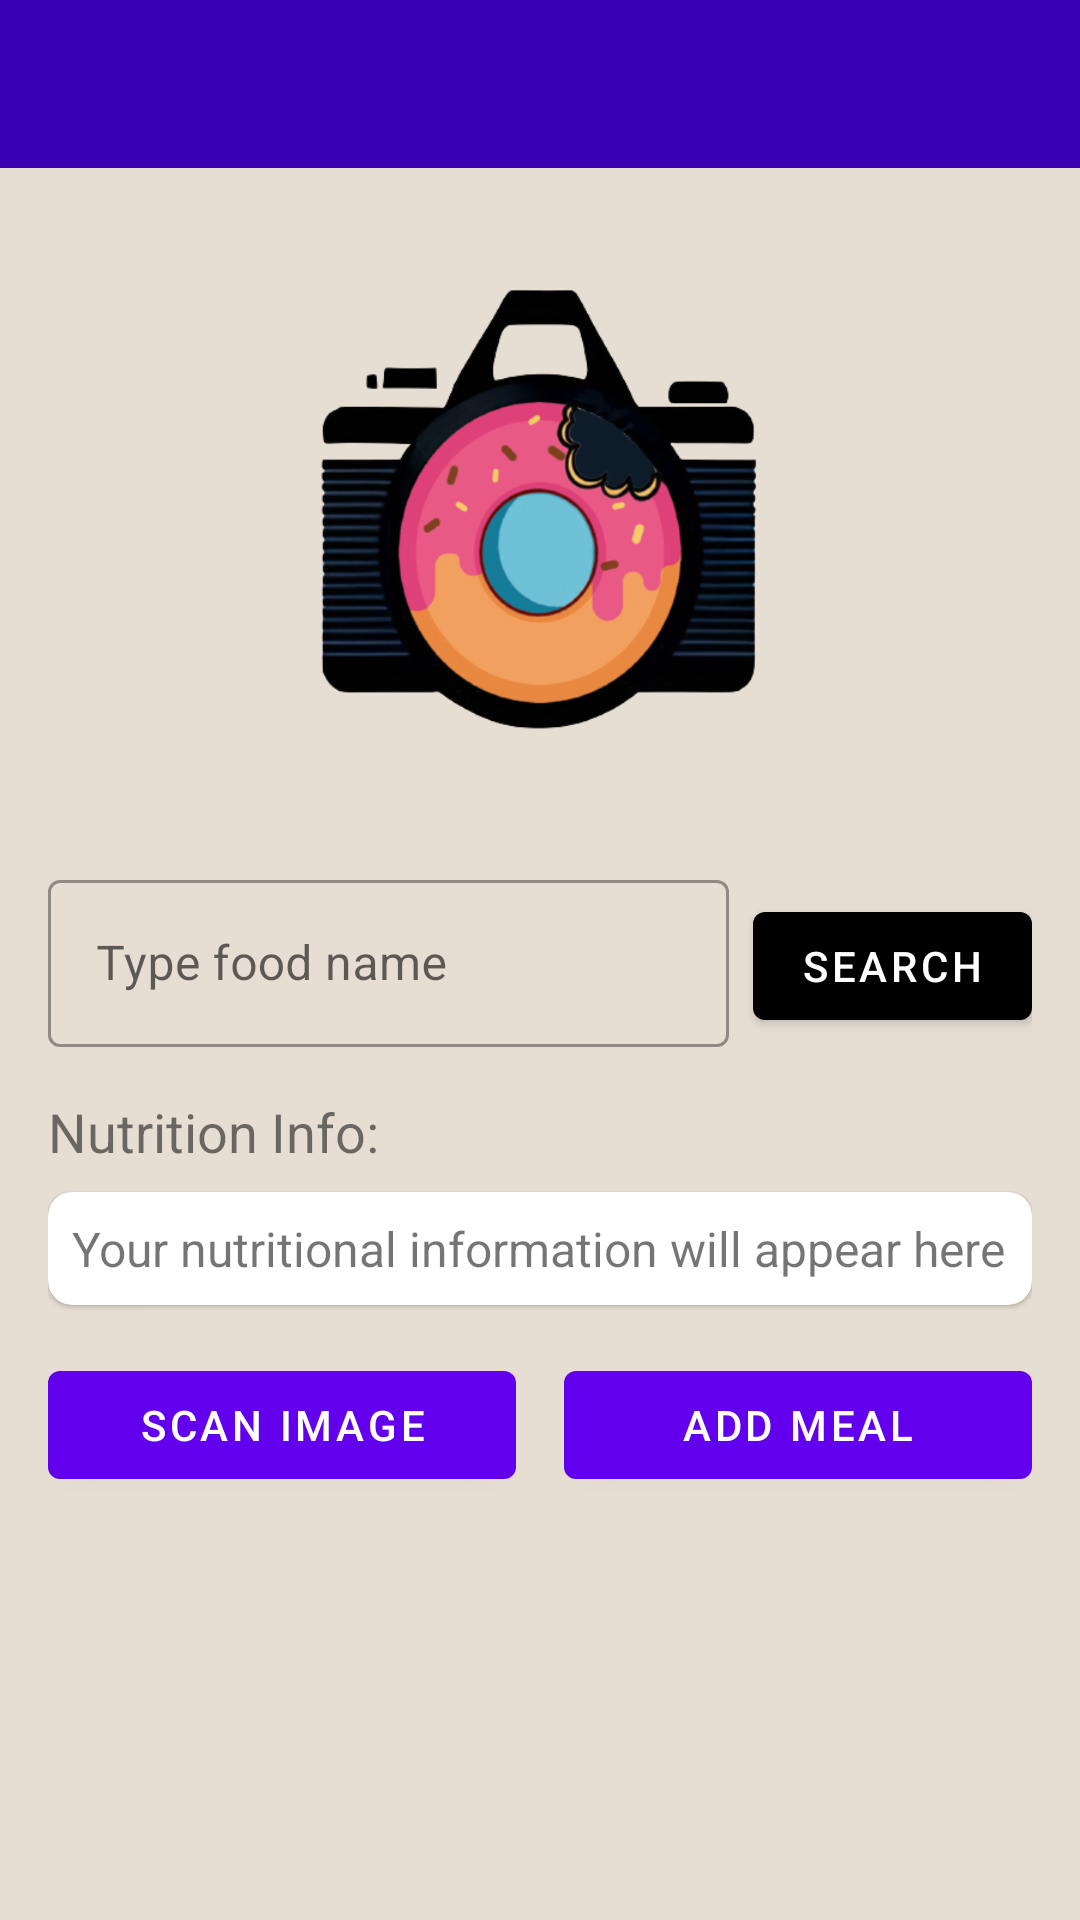

Write the Android layout XML for this screen, with the resource values it uses.
<!-- AndroidManifest.xml: application theme Theme.BiteLens -->
<!-- res/layout/activity_main.xml -->
<?xml version="1.0" encoding="utf-8"?>
<androidx.drawerlayout.widget.DrawerLayout xmlns:android="http://schemas.android.com/apk/res/android"
    xmlns:app="http://schemas.android.com/apk/res-auto"
    xmlns:tools="http://schemas.android.com/tools"
    android:id="@+id/drawer_layout"
    android:layout_width="match_parent"
    android:layout_height="match_parent"
    tools:context=".MainActivity">

    <LinearLayout
        android:layout_width="match_parent"
        android:layout_height="match_parent"
        android:orientation="vertical">

        <androidx.appcompat.widget.Toolbar
            android:id="@+id/toolbar"
            android:layout_width="match_parent"
            android:layout_height="?attr/actionBarSize"
            android:background="?attr/colorPrimaryVariant"
            app:popupTheme="@style/ThemeOverlay.AppCompat.Light"
            app:theme="@style/ThemeOverlay.AppCompat.Dark.ActionBar" />

        <ScrollView
            android:id="@+id/scrollView"
            android:layout_width="match_parent"
            android:layout_height="match_parent"
            android:background="@color/logobg"
            app:layout_constraintBottom_toBottomOf="parent"
            app:layout_constraintEnd_toEndOf="parent"
            app:layout_constraintStart_toStartOf="parent"
            app:layout_constraintTop_toTopOf="parent">

            <LinearLayout
                android:layout_width="match_parent"
                android:layout_height="wrap_content"
                android:orientation="vertical"
                android:padding="16dp">

                <ImageView
                    android:id="@+id/food_image"
                    android:layout_width="match_parent"
                    android:layout_height="200dp"
                    android:adjustViewBounds="true"
                    android:layout_gravity="center"
                    android:src="@drawable/bitelenslogotransparent" />

                <LinearLayout
                    android:layout_width="match_parent"
                    android:layout_height="wrap_content"
                    android:layout_marginTop="16dp"
                    android:orientation="horizontal">

                    <com.google.android.material.textfield.TextInputLayout
                        android:id="@+id/text_input_layout"
                        android:layout_width="0dp"
                        android:layout_height="wrap_content"
                        android:layout_weight="1"
                        android:layout_marginEnd="8dp"
                        style="@style/Widget.MaterialComponents.TextInputLayout.OutlinedBox">

                        <com.google.android.material.textfield.TextInputEditText
                            android:id="@+id/search_field"
                            android:layout_width="match_parent"
                            android:layout_height="wrap_content"
                            android:hint="Type food name"
                            android:inputType="text" />

                    </com.google.android.material.textfield.TextInputLayout>

                    <com.google.android.material.button.MaterialButton
                        android:id="@+id/search_button"
                        android:layout_width="wrap_content"
                        android:layout_height="wrap_content"
                        app:backgroundTint="@color/donut"
                        android:text="@string/search" />

                </LinearLayout>

                <TextView
                    android:id="@+id/nutrition_info"
                    android:layout_width="wrap_content"
                    android:layout_height="wrap_content"
                    android:layout_marginTop="16dp"
                    android:text="Nutrition Info:"
                    android:textSize="18sp" />

                <com.google.android.material.card.MaterialCardView
                    android:layout_width="match_parent"
                    android:layout_height="wrap_content"
                    android:layout_marginTop="8dp"
                    app:cardCornerRadius="8dp">

                    <TextView
                        android:id="@+id/nutinfo"
                        android:layout_width="match_parent"
                        android:layout_height="wrap_content"
                        android:text="Your nutritional information will appear here"
                        android:textSize="16sp"
                        android:padding="8dp" />

                </com.google.android.material.card.MaterialCardView>

                <LinearLayout
                    android:layout_width="match_parent"
                    android:layout_height="wrap_content"
                    android:orientation="horizontal"
                    android:layout_marginTop="16dp"
                    android:gravity="center">

                    <com.google.android.material.button.MaterialButton
                        android:id="@+id/select_image_button"
                        android:layout_width="0dp"
                        android:layout_height="wrap_content"
                        android:layout_weight="1"
                        android:layout_marginEnd="8dp"
                        android:text="Scan Image"/>

                    <com.google.android.material.button.MaterialButton
                        android:id="@+id/add_meal_button"
                        android:layout_width="0dp"
                        android:layout_height="wrap_content"
                        android:layout_weight="1"
                        android:layout_marginStart="8dp"
                        android:text="Add Meal"/>
                </LinearLayout>



            </LinearLayout>
        </ScrollView>

        <LinearLayout
            android:id="@+id/loading_layout"
            android:layout_width="wrap_content"
            android:layout_height="wrap_content"
            android:background="@android:color/white"
            android:elevation="8dp"
            android:orientation="horizontal"
            android:padding="16dp"
            android:visibility="gone"
            app:layout_constraintBottom_toBottomOf="parent"
            app:layout_constraintEnd_toEndOf="parent"
            app:layout_constraintStart_toStartOf="parent"
            app:layout_constraintTop_toTopOf="parent">

            <ProgressBar
                android:id="@+id/loading_indicator"
                android:layout_width="wrap_content"
                android:layout_height="wrap_content"
                android:indeterminate="true" />

            <TextView
                android:id="@+id/loading_text"
                android:layout_width="wrap_content"
                android:layout_height="wrap_content"
                android:layout_marginStart="8dp"
                android:layout_marginTop="10dp"
                android:text="Loading..."
                android:textSize="18sp" />
        </LinearLayout>

    </LinearLayout>

    <com.google.android.material.navigation.NavigationView
        android:id="@+id/navigation_view"
        android:layout_width="220dp"
        android:layout_height="match_parent"
        android:layout_gravity="start"
        app:headerLayout="@layout/nav_header"
        app:layout_behavior="@string/appbar_scrolling_view_behavior"
        app:menu="@menu/nav_drawer_menu" />

</androidx.drawerlayout.widget.DrawerLayout>
<!-- res/layout/nav_header.xml (included above) -->
<?xml version="1.0" encoding="utf-8"?>
<LinearLayout xmlns:android="http://schemas.android.com/apk/res/android"
    android:layout_width="match_parent"
    android:layout_height="match_parent"
    android:background="@color/logobg"
    android:orientation="vertical"
    android:padding="5dp">

    <LinearLayout
        android:layout_width="wrap_content"
        android:layout_height="wrap_content"
        android:orientation="vertical"
        android:padding="5dp">

    <ImageView
        android:layout_width="wrap_content"
        android:layout_height="150dp"
        android:layout_gravity="center"
        android:src="@drawable/bitelenslogotransparent" />

    <TextView
        android:layout_width="wrap_content"
        android:layout_height="wrap_content"
        android:text="@string/app_name"
        android:layout_marginStart="7dp"
        android:textSize="24sp"
        android:textStyle="bold" />

    <TextView
        android:layout_width="wrap_content"
        android:layout_height="wrap_content"
        android:layout_marginStart="7dp"
        android:text="@string/menu"
        android:textColor="@color/gray"
        android:textSize="18sp"
        android:textStyle="bold" />
</LinearLayout>

</LinearLayout>
<!-- resources referenced by this layout -->
<resources>
  <color name="gray">#979494</color>
  <color name="logobg">#e6ded3</color>
  <!-- drawable bitelenslogotransparent: png bitmap (drawable, 118911 bytes) -->
  <string name="app_name">BiteLens</string>
  <string name="menu">Menu</string>
  <string name="search">Search</string>
  <style name="Theme.BiteLens" parent="Theme.MaterialComponents.DayNight.DarkActionBar">
          
          <item name="colorPrimary">@color/purple_500</item>
          <item name="colorPrimaryVariant">@color/purple_700</item>
          <item name="colorOnPrimary">@color/white</item>
          
          <item name="colorSecondary">@color/teal_200</item>
          <item name="colorSecondaryVariant">@color/teal_700</item>
          <item name="colorOnSecondary">@color/black</item>
          
          <item name="android:statusBarColor">?attr/colorPrimaryVariant</item>
          
      </style>
  <color name="purple_500">#FF6200EE</color>
  <color name="purple_700">#FF3700B3</color>
  <color name="white">#FFFFFFFF</color>
  <color name="teal_200">#FF03DAC5</color>
  <color name="teal_700">#FF018786</color>
  <color name="black">#FF000000</color>
</resources>
